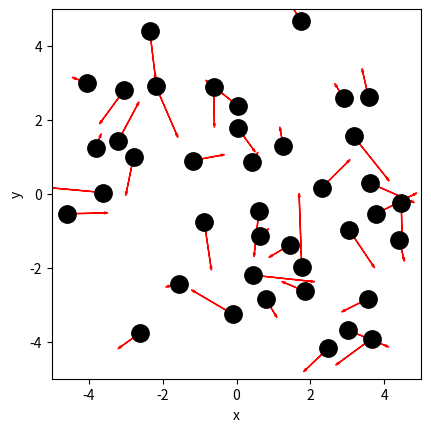
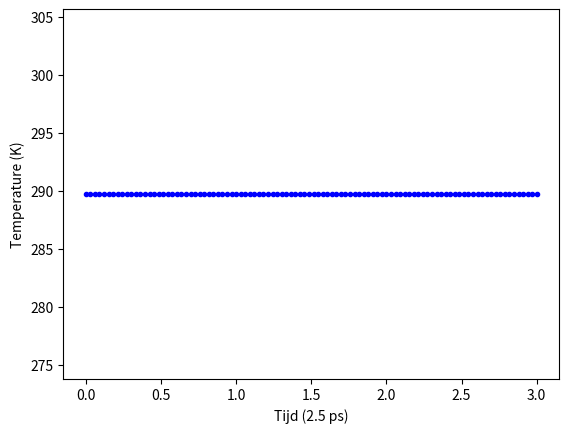
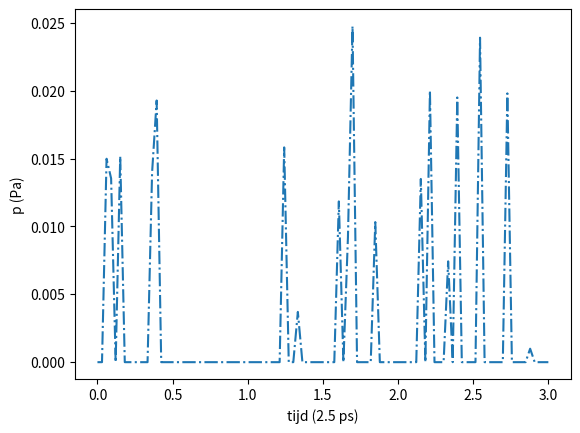
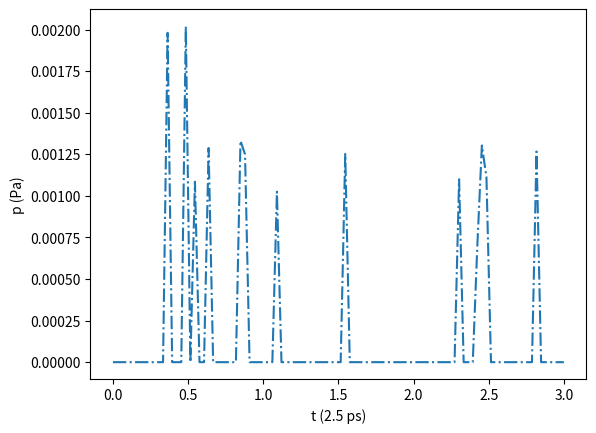
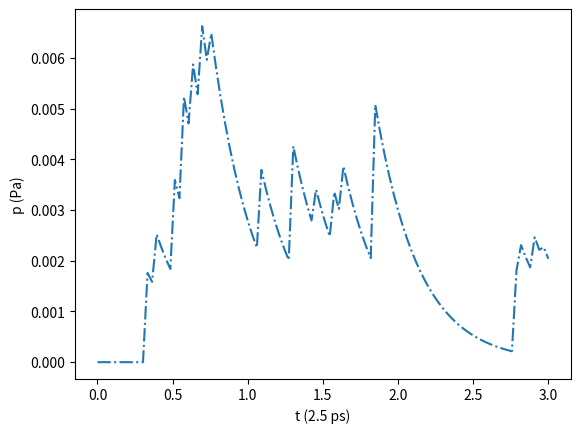
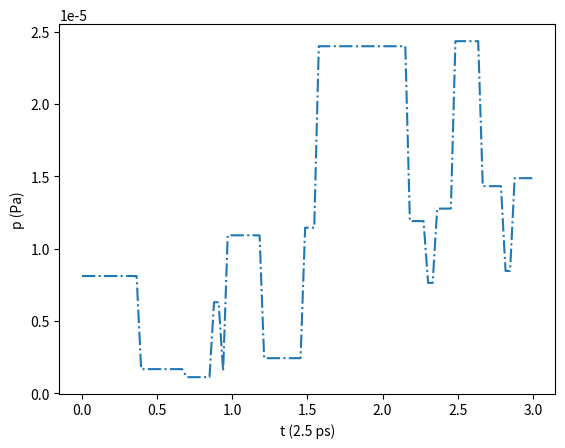

Python code for these plots, in order:
# ruimte voor uitwerking

import numpy as np
import matplotlib.pyplot as plt
from matplotlib.animation import FuncAnimation
BOX_SIZE_0 = 10                # Hoogte en lengte startvolume (nm)
N = 40                         # Aantal deeltjes
V_0 = 1                        # Startsnelheid van deeltjes (nm/2.5 ps)
RADIUS = 0.3                   # Straal van moleculen (nm)
DT = 0.1 * RADIUS / V_0        # Tijdstap om geen botsing te missen (2.5 ps)

# scaling factoren naar SI eenheden
boxscale = 1e-9
vscale = (1e-9)/(2.5*1e-12)
rscale = 1e-9
tscale = 2.5*1e-12

class ParticleClass:
    def __init__(self, m, v, r, R):
        """ maakt een deeltje (constructor) """
        self.m = m                         
        self.v = np.array(v, dtype=float)  
        self.r = np.array(r, dtype=float)  
        self.R = R

    def update_position(self):
        """ verandert positie voor één tijdstap """
        self.r += self.v * DT 
            
    @property
    def momentum(self):
        return self.m * self.v
    
    @property
    def kin_energy(self):
        return 1/2 * self.m * np.dot(self.v, self.v)
    
def collide_detection(p1: ParticleClass, p2: ParticleClass) -> bool:
    """ Geeft TRUE als de deeltjes overlappen """
    dx = p1.r[0] - p2.r[0]
    dy = p1.r[1] - p2.r[1]
    rr = p1.R + p2.R
    return  dx**2+dy**2 < rr**2 

def particle_collision(p1: ParticleClass, p2: ParticleClass):
    """ past snelheden aan uitgaande van overlap """
    m1, m2 = p1.m, p2.m
    delta_r = p1.r - p2.r
    delta_v = p1.v - p2.v
    dot_product = np.dot(delta_r, delta_v)

    # Als deeltjes van elkaar weg bewegen dan geen botsing
    if dot_product >= 0: # '='-teken voorkomt ook problemen als delta_r == \vec{0}
        return

    distance_squared = np.dot(delta_r, delta_r) 
    # Botsing oplossen volgens elastische botsing in 2D
    p1.v -= 2 * m2 / (m1 + m2) * dot_product / distance_squared * delta_r
    p2.v += 2 * m1 / (m1 + m2) * dot_product / distance_squared * delta_r

def box_collision(particle: ParticleClass):
    ''' botsing met harde wanden '''
    if abs(particle.r[0]) + particle.R > BOX_SIZE_0/2: 
        particle.v[0] = -particle.v[0]                                        # Omdraaien van de snelheid
        particle.r[0] = np.sign(particle.r[0]) * (BOX_SIZE_0/2 - particle.R)  # Zet terug net binnen box                 
    if abs(particle.r[1]) + particle.R > BOX_SIZE_0/2: 
        particle.v[1] = -particle.v[1]     
        particle.r[1] = np.sign(particle.r[1]) * (BOX_SIZE_0/2 - particle.R) 

def create_particles(particles):
    """ Leegmaken en opnieuw aanmaken van deeltjes  in lijst """
    particles.clear()
    for i in range(N):
        vx = np.random.uniform(-V_0, V_0)
        vy = np.random.choice([-1, 1]) * np.sqrt(V_0**2 - vx**2)        
        pos = np.random.uniform(-BOX_SIZE_0/2 + RADIUS, BOX_SIZE_0/2 - RADIUS, 2)
        particles.append(ParticleClass(m=5e-26, v=[vx, vy], r=pos, R=RADIUS)) #massa aangepaast naar realistische massa voor gasdeeltje

# note dat deze handle_collisions functie anders is dan we gedaan in brownian motion
# controleer zelf welke van de twee functies sneller is (wat, zoals gezegd, sterk afhangt van het aantal deeltjes!)
def handle_collisions(particles):
    """ alle onderlinge botsingen afhandelen voor deeltjes in lijst """
    num_particles = len(particles)
    for i in range(num_particles):
        for j in range(i+1, num_particles):
            if collide_detection(particles[i], particles[j]):
                particle_collision(particles[i], particles[j])

def handle_walls(particles):
    """ botsing met wanden controleren voor alle deeltjes in lijst """
    for p in particles:
        box_collision(p)

# de eigenlijke stappen in de simulatie
def take_time_step(particles):
    """ zet tijdstap voor een lijst deeltjes en verwerk alle botsingen onderling en met wanden """
    for p in particles:
        p.update_position()
    handle_collisions(particles)
    handle_walls(particles)  


particles = []
create_particles(particles)

# doorlopen van de simulatie
for i in range(100):
    take_time_step(particles)

# plotten van de positie van de deeltjes en hun snelheid als vector
plt.figure()
plt.xlabel('x')
plt.ylabel('y')
plt.gca().set_aspect('equal')
plt.xlim(-BOX_SIZE_0/2, BOX_SIZE_0/2)
plt.ylim(-BOX_SIZE_0/2, BOX_SIZE_0/2)

for p in particles:
    plt.plot(p.r[0], p.r[1], 'k.', ms=25)
    plt.arrow(p.r[0], p.r[1], p.v[0], p.v[1], 
              head_width=0.05, head_length=0.1, color='red')
plt.show()

k = 1.380649e-23    # Constante van Boltzmann J/K
f = 2               # aantal vrijheidsgraden = 2

vtscale = vscale**2     #scaling factor voor de snelheid zodat die later in de temperatuur doorgevoerd kan worden

def temperature(particles) -> float:
    temp = 0.0 

    # Eerst een for loop om de gemiddelde snelheid kwadraat te bepalen
    v = np.array([])
    for particle in particles:
        vx, vy = particle.v
        vsquare = vx**2 + vy**2
        v = np.append(v,vsquare)
        
    # Temperatuur berekenen volgens de bovenstaande formule       
    temp = (particle.m*np.mean(v))/(k*f)
    return temp

# ruimte voor uitwerking

particles = []
temperatures = np.zeros(100, dtype=float)
times = np.linspace(0, DT*100, 100)
temp = np.array([])

create_particles(particles)
for i in range(100):
    take_time_step(particles)
    # vastleggen van temperatuur per tijdstap
    temp = np.append(temp, temperature(particles))

plt.figure()
plt.xlabel('Tijd (2.5 ps)')
plt.ylabel('Temperature (K)')
# plotten van tijd tegen temperatuur
plt.plot(times,temp*vtscale,"b.")
plt.show()

impulse_outward = 0.0
pressure = 0.0

def top_down_collision(particle: ParticleClass):
    global impulse_outward
    if abs(particle.r[1]) + particle.R > BOX_SIZE_0 / 2:
        particle.r[1] = np.sign(particle.r[1]) * (BOX_SIZE_0/2 - particle.R)
        impulse_outward += abs(particle.momentum[1]) * 2
        particle.v[1] *= -1
    
def left_right_collision(particle: ParticleClass):
    global impulse_outward
    if abs(particle.r[0]) + particle.R > BOX_SIZE_0 / 2:
        particle.r[0] = np.sign(particle.r[0]) * (BOX_SIZE_0/2 - particle.R)
        impulse_outward += abs(particle.momentum[0]) * 2
        particle.v[0] *= -1
    
def handle_walls(particles):
    """ botsing met wanden controleren voor alle deeltjes in lijst en bepaling druk """
    global pressure, impulse_outward       # om pressure buiten de functie te kunnen gebruiken
    impulse_outward = 0.0
    for p in particles:
        left_right_collision(p)
        top_down_collision(p)
    pressure = (impulse_outward) / (4 * BOX_SIZE_0 * DT)  # omtrek volume is oppervlak (2D sim)

scalemomentum = vscale
scale_pressure = scalemomentum/(boxscale * tscale)

# Druk voor 100 tijdstappen in een array zetten
P = np.array([])
for i in range(100):
    take_time_step(particles)
    P = np.append(P,pressure)

#Plotten, de pressure is geschaald om zo makkelijk te kunnen vergelijken met de verwachte SI-waarde
plt.figure()
plt.plot(times, P*scale_pressure,"-.")
plt.xlabel("tijd (2.5 ps)")
plt.ylabel("p (Pa)")
plt.show()

# Exercise 5: de code proberen uit te voeren met 400 deeltjes

BOX_SIZE_0 = 100                # Hoogte en lengte startvolume (nm)
N = 400                         # Aantal deeltjes
V_0 = 1                        # Startsnelheid van deeltjes (nm/2.5 ps)
RADIUS = 0.3                   # Straal van moleculen (nm)
DT = 0.1 * RADIUS / V_0        # Tijdstap om geen botsing te missen (2.5 ps)

# scaling factoren naar SI eenheden zodat de assen later kloppen
boxscale = 1e-9
vscale = (1e-9)/(2.5*1e-12)
rscale = 1e-9
tscale = 2.5*1e-12

#opdracht 5

particles = []
temperatures = np.zeros(100, dtype=float)
#times = np.linspace(1, 100, 100)
temp = np.array([])

create_particles(particles)
for i in range(100):
    take_time_step(particles)
    # vastleggen van temperatuur per tijdstap
    temp = np.append(temp, temperature(particles))

#_______________________
impulse_outward = 0.0
pressure = 0.0
P = np.array([])

for i in range(100):
    take_time_step(particles)
    P = np.append(P,pressure)

plt.figure()

plt.plot(times, P*scale_pressure,"-.")
plt.xlabel("t (2.5 ps)")
plt.ylabel("p (Pa)")

plt.show()

# Originele waardes weer terugzetten zodat er weer 40 deeltjes zijn

BOX_SIZE_0 = 10                # Hoogte en lengte startvolume (nm)
N = 40                         # Aantal deeltjes
V_0 = 1                        # Startsnelheid van deeltjes (nm/2.5 ps)
RADIUS = 0.3                   # Straal van moleculen (nm)
DT = 0.1 * RADIUS / V_0        # Tijdstap om geen botsing te missen (2.5 ps)

# scaling factoren naar SI eenheden zodat de assen later kloppen
boxscale = 1e-9
vscale = (1e-9)/(2.5*1e-12)
rscale = 1e-9
tscale = 2.5*1e-12

def handle_walls(particles):
    """ botsing met wanden controleren voor alle deeltjes in lijst en gemiddeld bepaling druk """
    global pressure, impulse_outward       # om pressure buiten de functie te kunnen gebruiken
    impulse_outward = 0.0
    for p in particles:
        left_right_collision(p)
        top_down_collision(p)    
    alpha = 0.1
    pressure = alpha * impulse_outward / (4 * BOX_SIZE_0 * DT) + (1-alpha) * pressure # omtrek volume is oppervlak (2D sim)

# Zelfde code gekopieerd, nu met nieuwe definitie voor handle_walls

particles = []
temperatures = np.zeros(100, dtype=float)
temp = np.array([])

create_particles(particles)
for i in range(100):
    take_time_step(particles)
    # vastleggen van temperatuur per tijdstap
    temp = np.append(temp, temperature(particles))

#_______________________
impulse_outward = 0.0
pressure = 0.0
P = np.array([])

P = np.array([])
for i in range(100):
    take_time_step(particles)
    P = np.append(P,pressure)

plt.figure()

plt.plot(times, P*scale_pressure,"-.")
plt.xlabel("t (2.5 ps)")
plt.ylabel("p (Pa)")

plt.show()



impulse_outward = 0.0
pressure = 0.0

#define the new particle formula, we hebben handle_walls aangepast om de druk te berekenen volgens de formule hierboven
def handle_walls(particles):
    """ botsing met wanden controleren voor alle deeltjes in lijst en gemiddeld bepaling druk """
    global pressure, impulse_outward       # om pressure buiten de functie te kunnen gebruiken
    impulse_outward = 0.0
    v = np.array([])
    for p in particles:
        left_right_collision(p)
        top_down_collision(p)   
        v = np.append(v,p.v)

    v_mean = np.mean(v)
    pressure = (p.m * N*((v_mean)**2)) / (4 * BOX_SIZE_0*2)

# Hier Hetzelfde als bij de vorige opgaves, gewoon plotten
P = np.array([])
for i in range(100):
    take_time_step(particles)
    P = np.append(P,pressure)

plt.figure()

plt.plot(times, P*scale_pressure,"-.")
plt.xlabel("t (2.5 ps)")
plt.ylabel("p (Pa)")

plt.show()


